The GitHub repository Remiiil1a/kaifeng-chrysanthemum-visual-classification-model contains a labelled image folder "kaifeng-chrysanthemum-visual-classification-model" with 10 categories: 01 huangse pingban, 02 baise guanban, 03 lvse jiban, 04 fense pingban, 05 hongse qiuxing, 06 fuse feiwu, 07 huangse guanban, 08 fense chiban, 09 huangse qiuxing, 10 hongse sheban. Examples follow, each with its label.

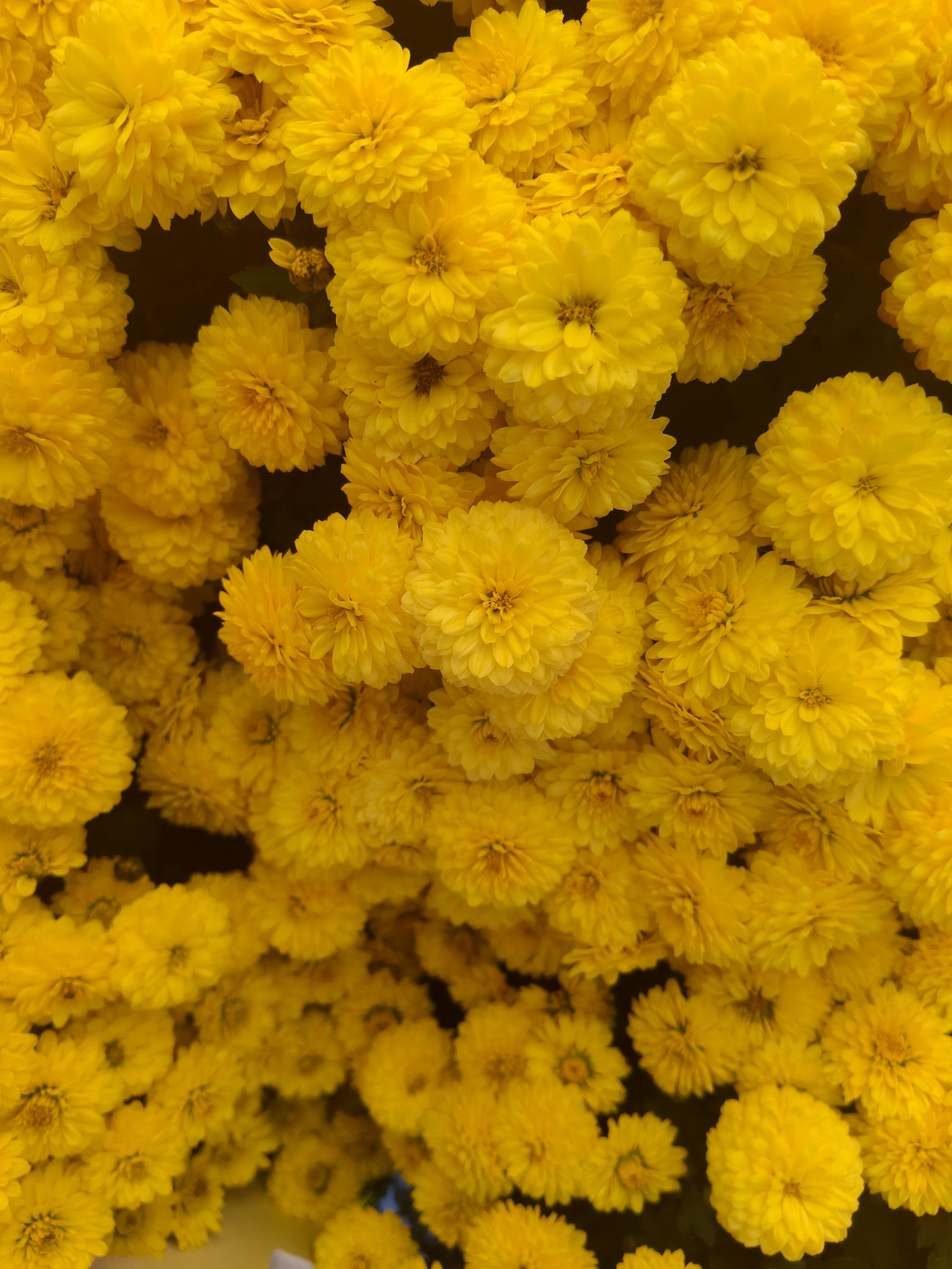
Label: 09 huangse qiuxing

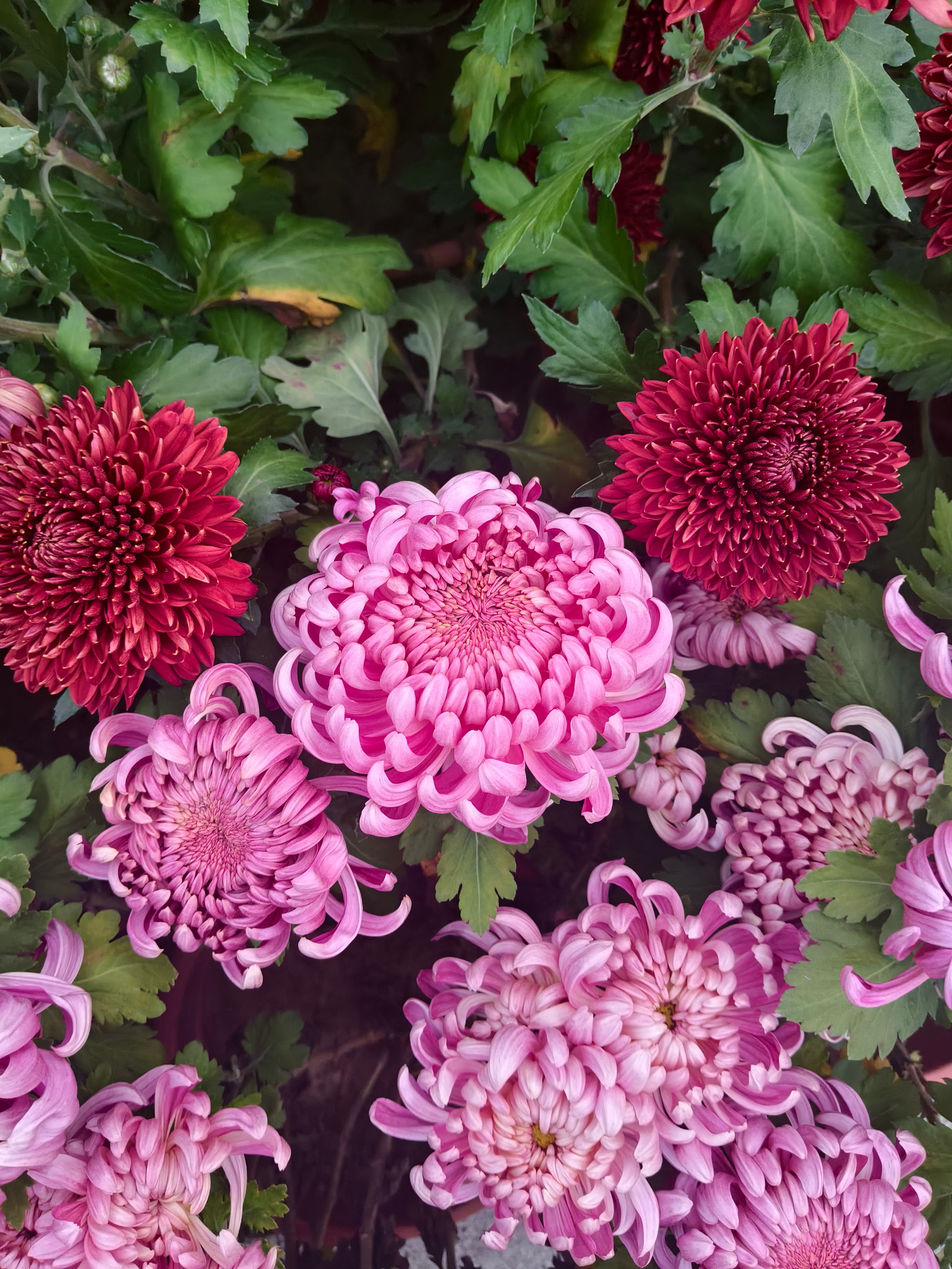
Label: 08 fense chiban

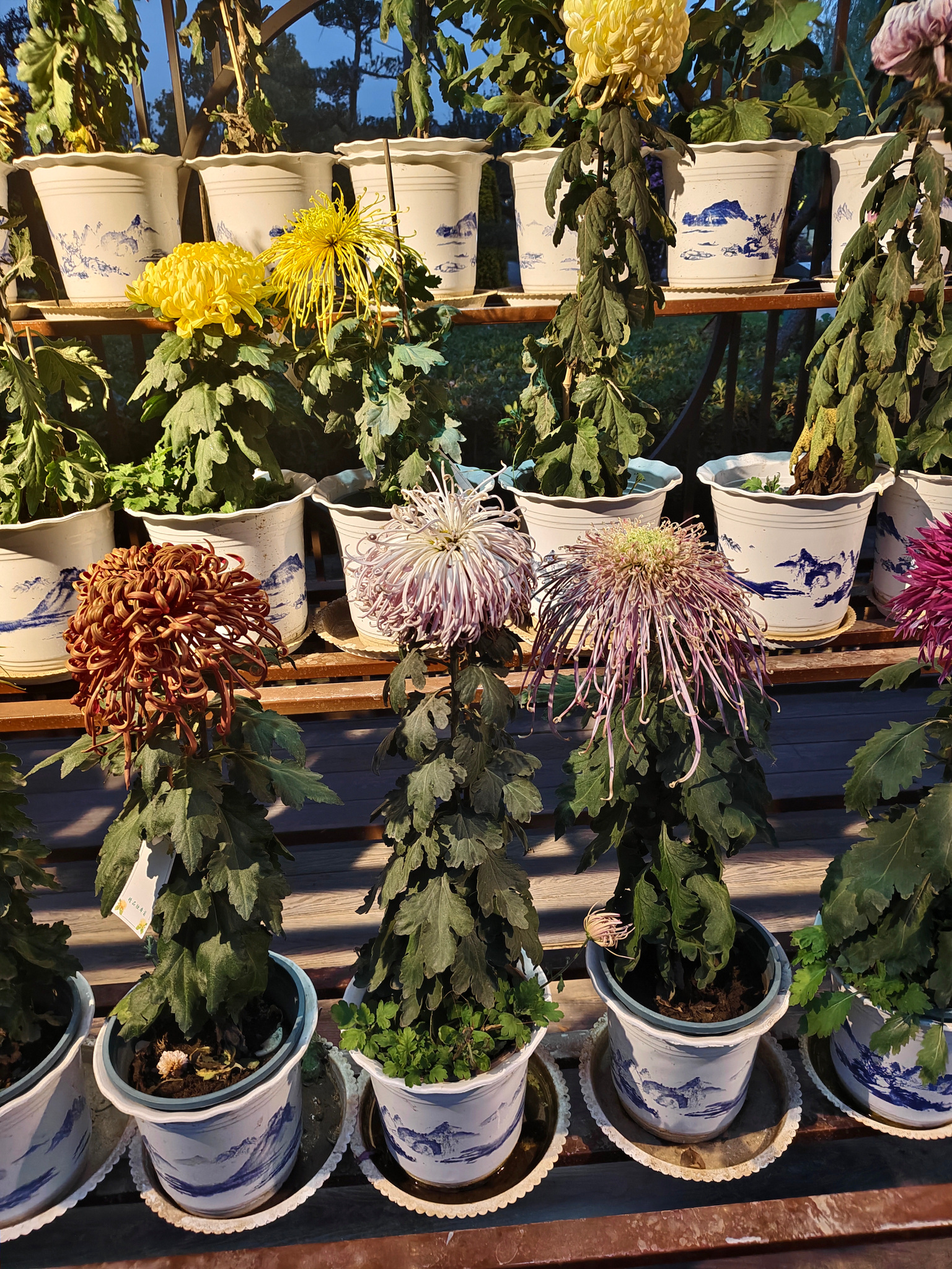
Label: 02 baise guanban

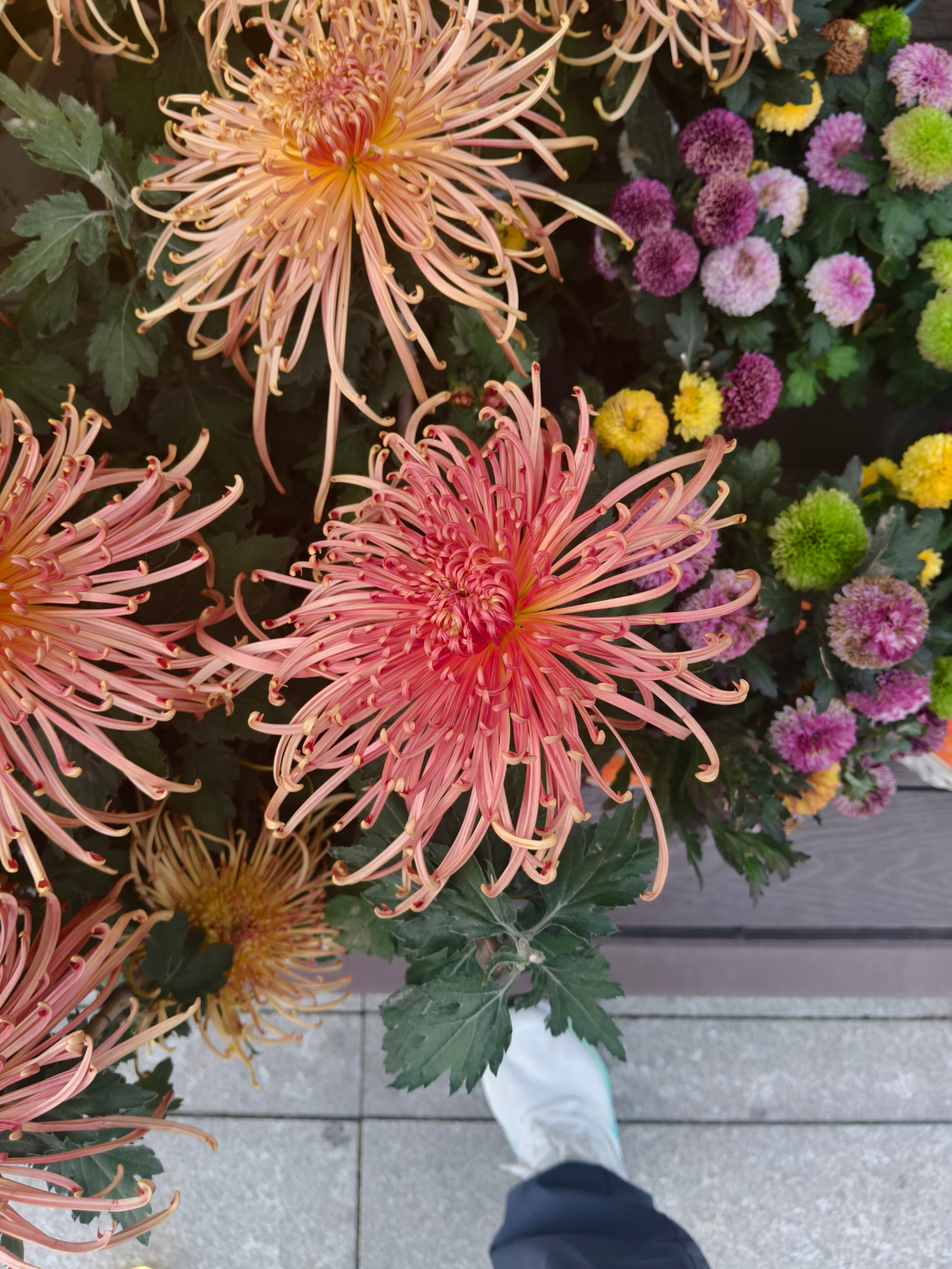
Label: 06 fuse feiwu

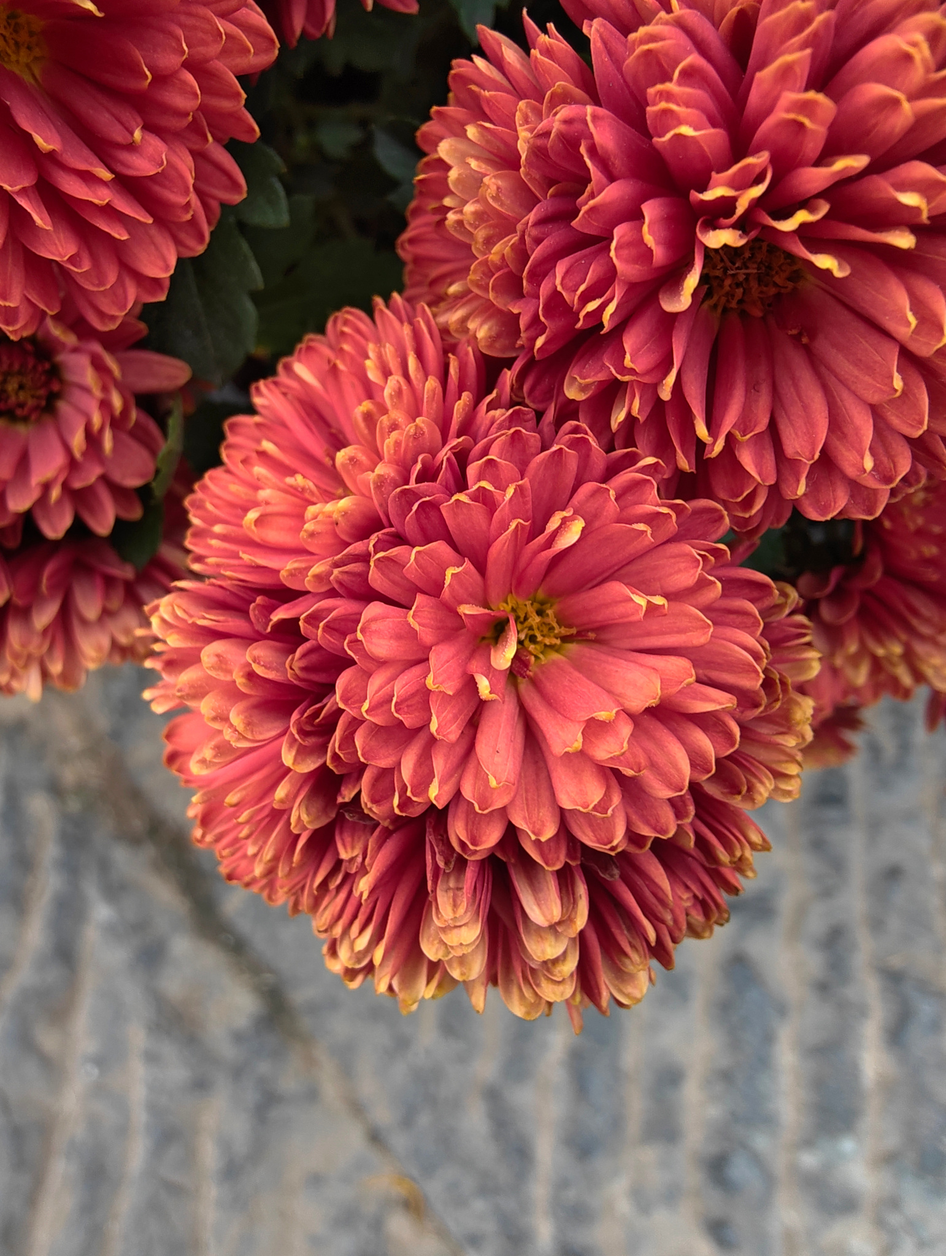
Label: 05 hongse qiuxing

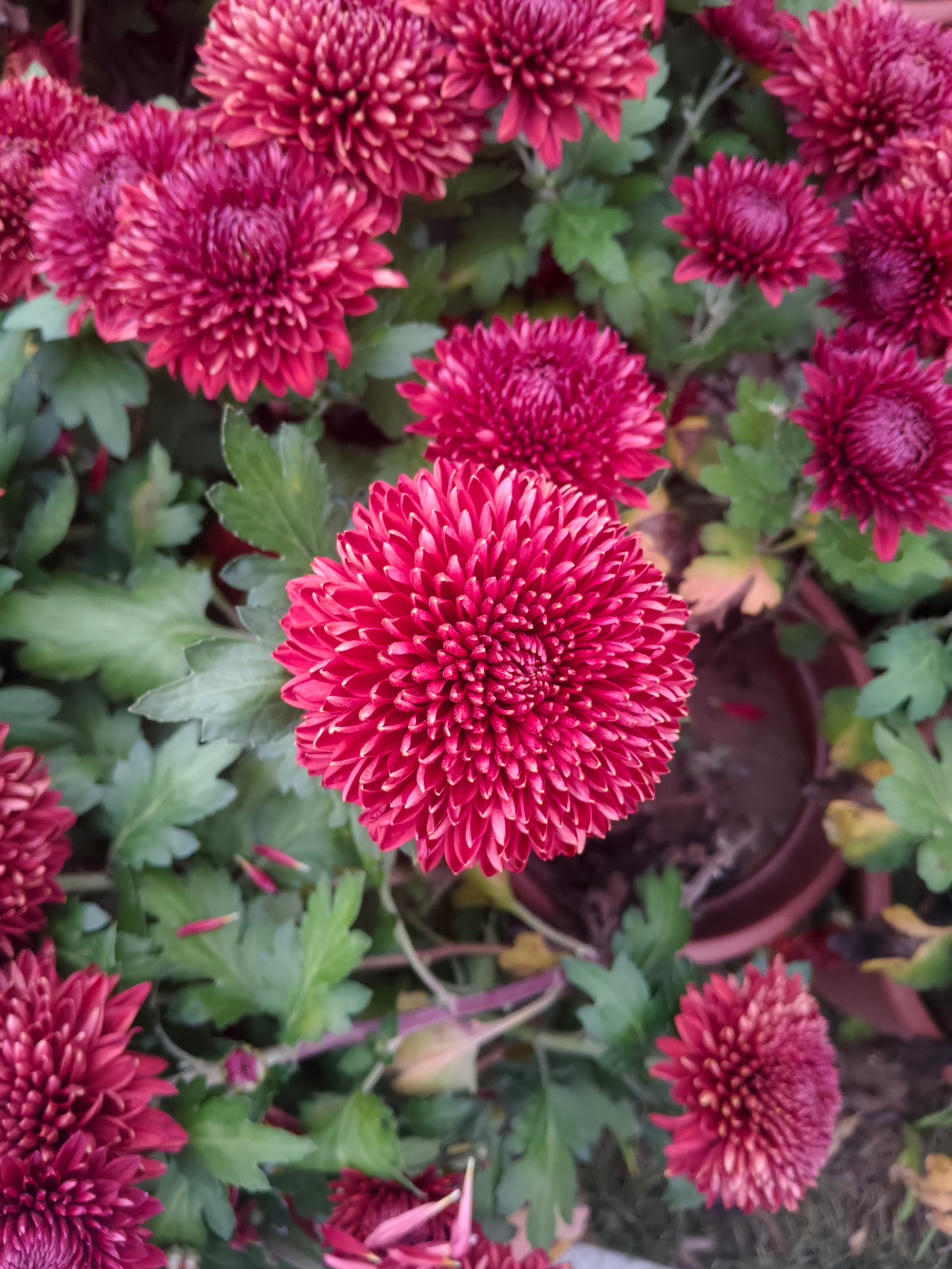
Label: 10 hongse sheban
